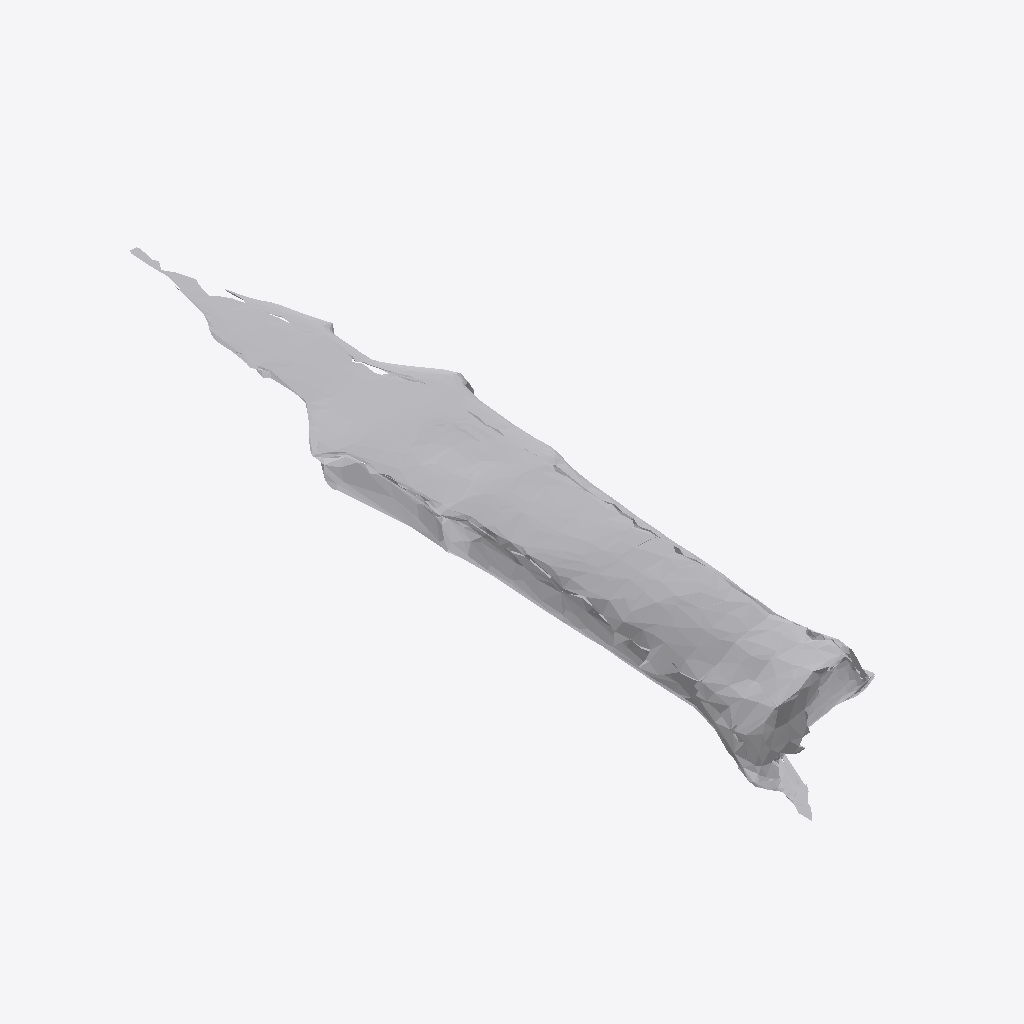
Isometric view of an IFC building model (IFC-SPF (STEP), schema IFC4, length unit metre), seen from the south-west, elements coloured by IFC class: 1 other element (light grey).
Extent 0.202 m × 0.901 m × 0.072 m (x, y, z). Storeys (1): Ground Floor at 0.00 m. Elements (1): 1 IfcFurniture.

HEADER;
FILE_DESCRIPTION(('ViewDefinition [CoordinationView]'),'2;1');
FILE_NAME('','2026-07-12T06:40:03',(''),(''),'IfcOpenShell 0.8.0','IfcOpenShell 0.8.0','');
FILE_SCHEMA(('IFC4'));
ENDSEC;
DATA;
#17=IFCPROJECT('1PdIMSyq5CHg2rU_VS$w7v',#5,'Office Project',$,$,$,$,(#15),#10);
#20=IFCSITE('3$WWHblQvCFhScgRC0gAdL',#5,'Site',$,$,#19,$,$,.ELEMENT.,$,$,$,$,$);
#22=IFCBUILDING('24naYgM711qfCSoMtKLE9d',#5,'Building',$,$,#21,$,$,.ELEMENT.,$,$,$);
#24=IFCBUILDINGSTOREY('3wSAVbnE92m8ITkaUBWhS5',#5,'Ground Floor',$,$,#23,$,$,.ELEMENT.,0.0);
#35=IFCFURNITURE('2i4H7ecjzB_QktmpN$Z29n',#5,'list03_clock',$,$,#34,#31,$,$);
ENDSEC;
